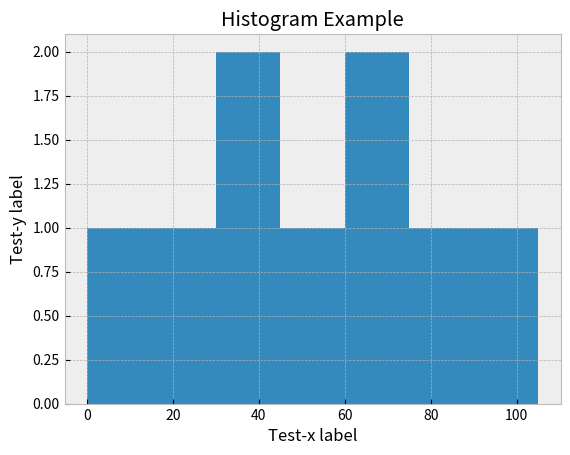

The matplotlib source for this figure:
import matplotlib.pyplot as plt
from matplotlib import style

style.use("bmh")

numbers=[10,20,30,40,50,60,70,80,90]
jumps = [0,15,30,45,60,75,90,105]

plt.title("Histogram Example")
plt.xlabel("Test-x label")
plt.ylabel("Test-y label")

plt.hist(numbers,jumps,histtype="bar")
#plt.hist(numbers,jumps,histtype="step")

plt.show()